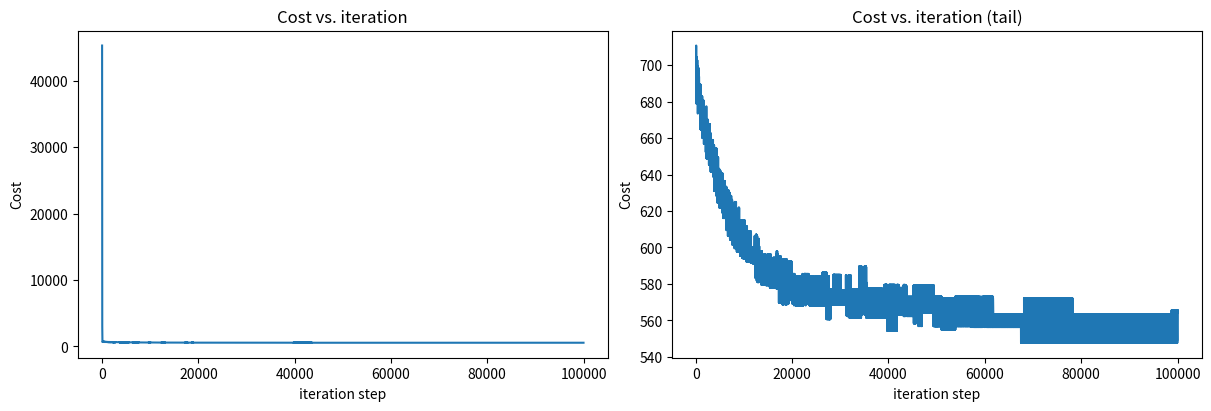

This figure's Python source:
# new_w = w - a * (d / d * w) * J(w (vector), b)
# a - learning rate (between 0 and 1), controls how big is the step we're taking
# (d / d * w) * J(w, b) - derivative term, which direction we're taking
# For derivative w - 1 / m SUM (f(x[i]) - y[i]) * x[i][j], where f(x[i]) = w (vector) * x[i] (vector) + b
#
# new_b = b - a * (d / d * b) * J(w (vector), b)
# a - learning rate (between 0 and 1), controls how big is the step we're taking
# (d / d * b) * J(w, b) - derivative term, which direction we're taking
# For derivative b - 1 / m SUM (f(x[i]) - y[i]), where f(x[i]) = w (vector) * x[i] (vector) + b
#
# Simultaneously update w and b

import copy
import math

import matplotlib.pyplot as plt
import numpy as np

np.set_printoptions(precision=2)


def predict(x, w, b):
    """
    single predict using linear regression
    Args:
      x (ndarray): Shape (n,) example with multiple features
      w (ndarray): Shape (n,) model parameters
      b (scalar):             model parameter

    Returns:
      p (scalar):  prediction
    """
    p = np.dot(x, w) + b
    return np.int64(p)


def compute_cost(X, y, w, b):
    """
    compute cost
    Args:
      X (ndarray (m,n)): Data, m examples with n features
      y (ndarray (m,)) : target values
      w (ndarray (n,)) : model parameters
      b (scalar)       : model parameter

    Returns:
      cost (scalar): cost
    """
    m = X.shape[0]
    cost = 0.0
    for i in range(m):
        f_wb_i = predict(X[i], w, b)  # (n,)(n,) = scalar (see np.dot)
        cost = cost + (f_wb_i - y[i]) ** 2  # scalar
    cost = cost / (2 * m)  # scalar
    return cost


def compute_gradient(X, y, w, b):
    """
    Computes the gradient for linear regression
    Args:
      X (ndarray (m,n)): Data, m examples with n features
      y (ndarray (m,)) : target values
      w (ndarray (n,)) : model parameters
      b (scalar)       : model parameter

    Returns:
      dj_dw (ndarray (n,)): The gradient of the cost w.r.t. the parameters w.
      dj_db (scalar):       The gradient of the cost w.r.t. the parameter b.
    """
    m, n = X.shape

    dj_dw = np.zeros(n, dtype=np.int64)
    dj_db = 0

    for i in range(m):
        err = predict(X[i], w, b) - y[i]
        for j in range(n):
            dj_dw[j] = np.add(dj_dw[j], np.multiply(err, X[i, j]))   # access matrix element X[i][j]
        dj_db = dj_db + err
    dj_dw = dj_dw / m  # we are dividing each value in dj_dw by m, see numpy broadcasting
    dj_db = dj_db / m

    return dj_db, dj_dw


def gradient_descent(X, y, w_in, b_in, cost_function, gradient_function, alpha, num_iters):
    """
    Performs batch gradient descent to learn w and b. Updates w and b by taking
    num_iters gradient steps with learning rate alpha

    Args:
      X (ndarray (m,n))   : Data, m examples with n features
      y (ndarray (m,))    : target values
      w_in (ndarray (n,)) : initial model parameters
      b_in (scalar)       : initial model parameter
      cost_function       : function to compute cost
      gradient_function   : function to compute the gradient
      alpha (float)       : Learning rate
      num_iters (int)     : number of iterations to run gradient descent

    Returns:
      w (ndarray (n,)) : Updated values of parameters
      b (scalar)       : Updated value of parameter
      """

    # An array to store cost J and w's at each iteration primarily for graphing later
    J_history = []
    w = copy.deepcopy(w_in)  # avoid modifying global w within function
    b = b_in

    for i in range(num_iters):

        # Calculate the gradient and update the parameters
        dj_db, dj_dw = gradient_function(X, y, w, b)  ##None

        # Update Parameters using w, b, alpha and gradient
        w = w - alpha * dj_dw  ##None
        b = b - alpha * dj_db  ##None

        # Save cost J at each iteration
        if i < 100000:  # prevent resource exhaustion
            J_history.append(cost_function(X, y, w, b))

        # Print cost every at intervals 10 times or as many iterations if < 10
        if i % math.ceil(num_iters / 10) == 0:
            print(f"Iteration {i:4d}: Cost {J_history[-1]:8.2f}   ")

    return w, b, J_history  # return final w,b and J history for graphing


# input data
w_init = np.array([np.float64(0.39133535), np.float64(18.75376741), np.float64(-53.36032453), np.float64(-26.42131618)])
X_train = np.array([[np.int64(2104), np.int64(5), np.int64(1), np.int64(45)], [np.int64(1416), np.int64(3), np.int64(2), np.int64(40)], [np.int64(852), np.int64(2), np.int64(1), np.int64(35)]])
y_train = np.array([np.int64(460), np.int64(232), np.int64(178)])
iterations = 100000
alpha = 0.00000082
initial_w = np.zeros_like(w_init)
initial_b = 0

# some gradient descent settings
# run gradient descent
w_final, b_final, J_hist = gradient_descent(X_train, y_train, initial_w, initial_b,
                                            compute_cost, compute_gradient,
                                            alpha, iterations)

print(f"b,w found by gradient descent: {b_final:0.2f},{w_final} ")

m, _ = X_train.shape

for i in range(m):
    print(f"prediction: {np.dot(X_train[i], w_final) + b_final:0.2f}, target value: {y_train[i]}")

# draw plot
fig, (ax1, ax2) = plt.subplots(1, 2, constrained_layout=True, figsize=(12, 4))
ax1.plot(J_hist)
ax2.plot(100 + np.arange(len(J_hist[100:])), J_hist[100:])
ax1.set_title("Cost vs. iteration")
ax2.set_title("Cost vs. iteration (tail)")
ax1.set_ylabel('Cost')
ax2.set_ylabel('Cost')
ax1.set_xlabel('iteration step')
ax2.set_xlabel('iteration step')
plt.show()
